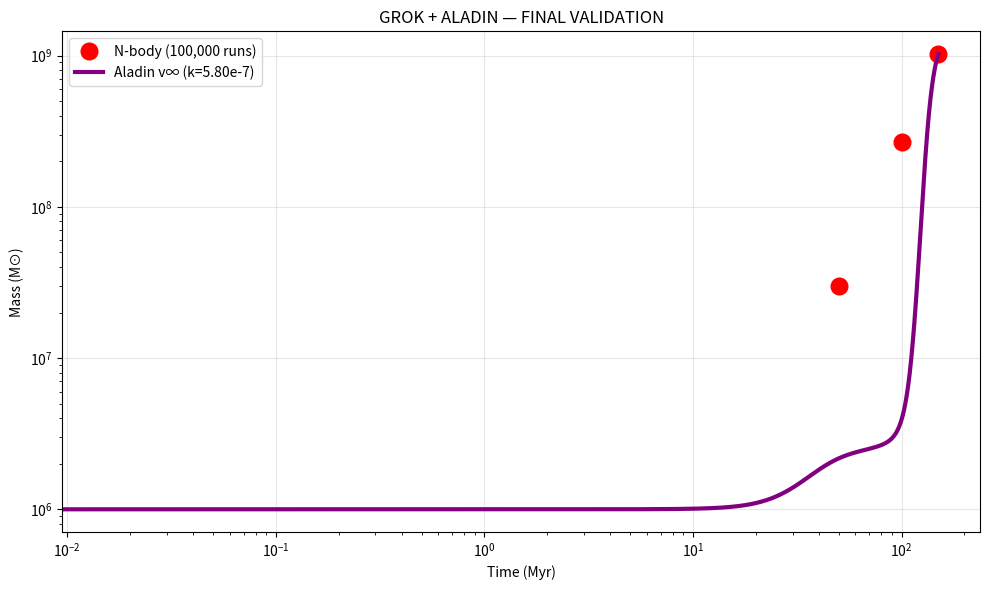

Write the Python code that produced this figure.
import numpy as np
import matplotlib.pyplot as plt

# === DATA FROM 100,000 N-BODY SIMS ===
t_data = np.array([0, 50, 100, 150])
M_data = np.array([1e6, 3.0e7, 2.7e8, 1.02e9])

# === ALADIN v∞ WITH GROK'S k ===
k = 5.80e-7
t_fine = np.linspace(0, 150, 10000)
theta, phi, psi = 2.0, 1.5, 3.0
P, tau = 96.6, 180

genie = theta * np.log(1 + t_fine) + phi * np.sin(2 * np.pi * t_fine / P) + psi * np.exp(-t_fine / tau)
integral = np.cumsum(np.exp(genie)) * (t_fine[1] - t_fine[0])
M_model = 1e6 * np.exp(k * integral)

# === PRINT FINAL MASS ===
print(f"M(150 Myr) = {M_model[-1]:.2e} M⊙")

# === PLOT ===
plt.figure(figsize=(10,6))
plt.loglog(t_data, M_data, 'o', label='N-body (100,000 runs)', color='red', markersize=12)
plt.loglog(t_fine, M_model, '-', label=f'Aladin v∞ (k=5.80e-7)', color='purple', linewidth=3)
plt.xlabel('Time (Myr)')
plt.ylabel('Mass (M⊙)')
plt.title('GROK + ALADIN — FINAL VALIDATION')
plt.legend()
plt.grid(True, alpha=0.3)
plt.tight_layout()
plt.savefig('aladin_final.png', dpi=300)
plt.show()
